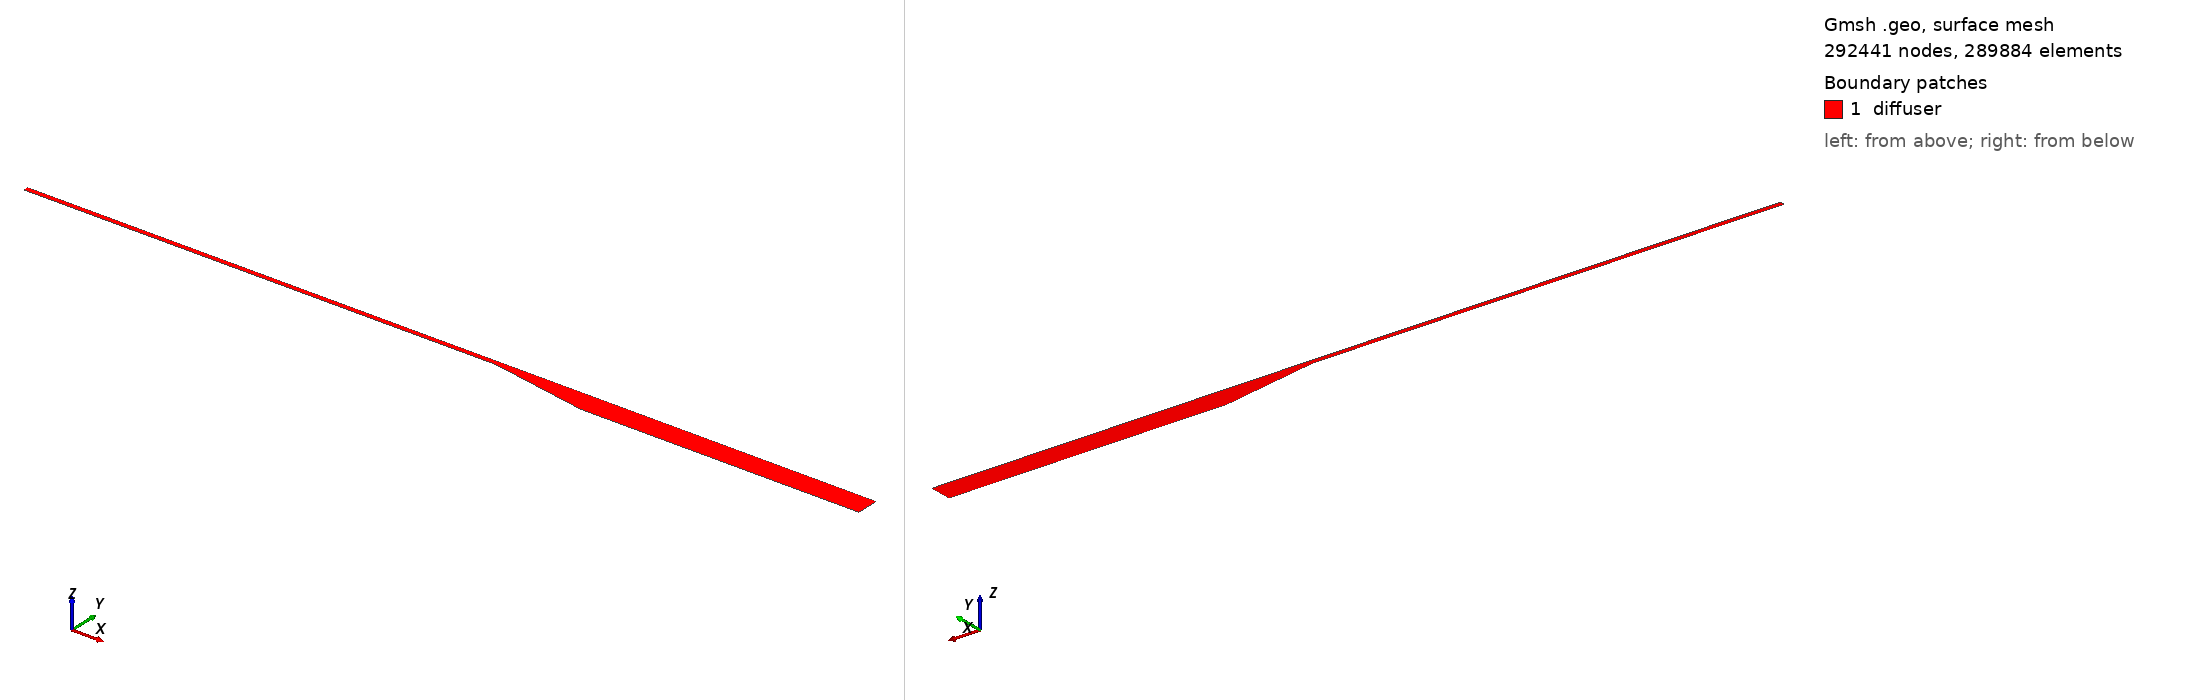

Gmsh geometry script, surface-meshed: 292441 nodes, 289884 surface elements. Boundary patches (legend numbers): 1 diffuser. Left view from above one corner, right view from below the opposite corner. Legend entries are the model's physical surfaces. The drawing asked Gmsh for element sizes between 1% and 20% of the model's largest extent; the script's own settings can give other sizes.

=== buice_fine_radius.geo (drawn) ===
// Gmsh project created on Tue Nov 24 08:58:51 2020
h = 0.0705;
//+
//Point(1) = {0, 0+h, 0, 1.0};
//+
Point(2) = {-1.50, 0+h, 0, 1.0};
//+
Point(3) = {-1.50, -0.015+h, 0, 1.0};
//+
//Point(4) = {0, -0.015+h, 0, 1.0};
//+
Point(5) = {0.315, 0+h, 0, 1.0};
//+
Point(6) = {0.315,-0.0705+h, 0, 1.0};
//+
Point(7) = {1.2, 0+h, 0, 1.0};
//+
Point(8) = {1.2, -0.0705+h, 0, 1.0};
//+
Point(9) = {0.01198, 0.05338, -0, 1.0};
//+
Point(10) = {-0.01275, 0.0555, 0, 1.0};
//+
Point(11) = {-0.01275, -0.09, 0, 1.0};
//+
Point(12) = {0.01198, h, -0, 1.0};
//+
Point(13) = {-0.01275, h, -0, 1.0};

//+
Line(1) = {2, 3};
//+
Line(2) = {2, 13};
//+
Line(3) = {13, 10};
//+
Line(4) = {10, 3};
//+
Line(5) = {13, 12};
//+
Line(6) = {12, 9};
//+
//Line(7) = {10,9};
Circle(7) = {10,11,9};
//+
Line(8) = {12, 5};
//+
Line(9) = {5, 6};
//+
Line(10) = {6, 9};
//+
Line(11) = {5,7};
//+
Line(12) = {7,8};
//+
Line(13) = {8,6};

//+
Curve Loop(1) = {8, 9, 10, -6};
//+
Plane Surface(1) = {1};
//+
Curve Loop(2) = {5, 6, -7, -3};
//+
Plane Surface(2) = {2};
//+
Curve Loop(3) = {2, 3, 4,-1};
//+
Plane Surface(3) = {3};
//+
Curve Loop(4) = {11,12,13,-9};
//+
Plane Surface(4) = {4};
//+
Transfinite Curve {2, -4} = 1200 Using Progression 0.998;
Transfinite Curve {5, 7} =90 Using Progression 1;
Transfinite Curve {8, 10} = 750 Using Progression 1.0;
Transfinite Curve {11, -13} = 400 Using Progression 1.007;
//+
Transfinite Curve {1, 3} = 120 Using Bump 0.02;
Transfinite Curve {3, 6} = 120 Using Bump 0.02;
Transfinite Curve {6, 9} = 120 Using Bump 0.02;
Transfinite Curve {12} = 120 Using Bump 0.02;
//+
Transfinite Surface {3};
//+
Transfinite Surface {2};
//+
Transfinite Surface {1};
//+
Transfinite Surface {4};
//+
Recombine Surface {3, 2, 1, 4};
//+
Physical Curve("inlet") = {1};
//+
Physical Curve("outlet") = {12};
//+
Physical Curve("wall_top") = {2, 5, 8, 11};
//+
Physical Curve("wall_bottom") = {4, 7, 10, 13};
//+

//+
Physical Surface("diffuser") = {4, 1, 2, 3};
